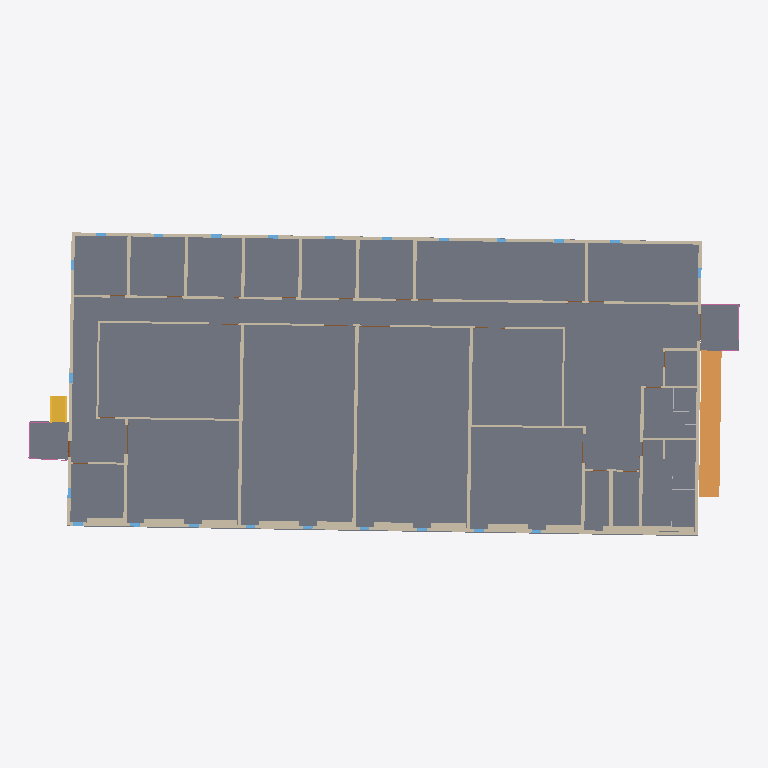
Plan cut of the same IFC building model at storey 'Level 04 - T.O. Fnd. Wall' (level -0.30 m, cut at 1.09 m), seen from above with north up, elements coloured by IFC class: 42 walls (beige), 18 windows (light blue), 3 slabs (grey), 3 doors (brown), 2 railings (pink), 1 ramp (orange), 1 stair (yellow), 1 other element (light grey). Cut surfaces are drawn darker.
Extent 44.5 m × 19.0 m × 4.5 m (x, y, z). Storeys (9): Level 01 - B.O. Footing at -3.05 m; Level 02 - T.O. Footing at -2.74 m; Level 03 - T.O. Basement Slab at -2.44 m; Ground Level at -1.49 m; Level 04 - T.O. Fnd. Wall at -0.30 m; Level 1 at 0.00 m; Ceiling at 2.44 m; Level 2 at 3.05 m; Roof at 6.10 m. Elements (127): 42 IfcWallStandardCase, 24 IfcDoor, 24 IfcWindow, 21 IfcCovering, 8 IfcBuildingElementProxy, 3 IfcSlab, 2 IfcRailing, 1 IfcRamp, 1 IfcRoof, 1 IfcStair.

HEADER;
FILE_DESCRIPTION(('ViewDefinition [CoordinationView_V2.0]','RevitIdentifiers [ContentGUID: 0d54b34a-cc85-4a41-a9d5-318019461a13, VersionGUID: 2eb59c41-b91f-4cb7-94f1-0643d694aae4, NumberOfSaves: 49]','CoordinateReference [CoordinateBase: Shared Coordinates]'),'2;1');
FILE_NAME('ERS_B_STRUCT.ifc','2026-08-21T10:42:25-06:00',(''),(''),'ODA SDAI 24.12','Autodesk Revit 25.4.41.14 (ENU) - IFC 25.4.41.14','');
FILE_SCHEMA(('IFC2X3'));
ENDSEC;
DATA;
#38=IFCPROJECT('0DLBDAp8LAGQdLCO3ckUNZ',#18,'Project Number',$,$,'Project Name','Project Status',(#33),#32951);
#81=IFCSITE('0DLBDAp8LAGQdLCO3ckUNX',#18,'Default',$,$,#80,$,$,.ELEMENT.,(42,21,31,181945),(-71,-3,-24,-263305),0.0,$,$);
#43=IFCBUILDING('0DLBDAp8LAGQdLCO3ckUNY',#18,'',$,$,#41,$,'',.ELEMENT.,$,$,#42);
#47=IFCBUILDINGSTOREY('3gljDZ0OT2dP6dBNqcIWmH',#18,'Level 01 - B.O. Footing',$,'Level:1/4" Head',#46,$,'Level 01 - B.O. Footing',.ELEMENT.,-10.0);
#51=IFCBUILDINGSTOREY('3gljDZ0OT2dP6dBNqcIW$p',#18,'Level 02 - T.O. Footing',$,'Level:Story Level',#50,$,'Level 02 - T.O. Footing',.ELEMENT.,-9.0);
#55=IFCBUILDINGSTOREY('3gljDZ0OT2dP6dBNqcIW$a',#18,'Level 03 - T.O. Basement Slab',$,'Level:Story Level',#54,$,'Level 03 - T.O. Basement Slab',.ELEMENT.,-8.0);
#59=IFCBUILDINGSTOREY('1gmTNXZWHDRR$RhRy6NU4N',#18,'Ground Level',$,'Level:1/4" Head',#58,$,'Ground Level',.ELEMENT.,-4.887159600988663);
#63=IFCBUILDINGSTOREY('3gljDZ0OT2dP6dBNqcIW_s',#18,'Level 04 - T.O. Fnd. Wall',$,'Level:Story Level',#62,$,'Level 04 - T.O. Fnd. Wall',.ELEMENT.,-1.0);
#66=IFCBUILDINGSTOREY('2MayaW1Gv4Gviu994fLNUo',#18,'Level 1',$,'Level:Story Level',#65,$,'Level 1',.ELEMENT.,0.0);
#70=IFCBUILDINGSTOREY('1bQCdboTH4rfUXIX8EwttR',#18,'Ceiling',$,'Level:1/4" Head',#69,$,'Ceiling',.ELEMENT.,8.0);
#74=IFCBUILDINGSTOREY('2MayaW1Gv4Gviu994fLNmx',#18,'Level 2',$,'Level:Story Level',#73,$,'Level 2',.ELEMENT.,10.0);
#78=IFCBUILDINGSTOREY('3qGCAs2SD6shN7Pm$ksiUd',#18,'Roof',$,'Level:1/4" Head',#77,$,'Roof',.ELEMENT.,20.0);
#23814=IFCSLAB('1s7WttW8LF3wo3GFHzG7VQ',#18,'Floor:Concrete Slab - 6":316442',$,'Floor:Concrete Slab - 6"',#23796,#23813,'316442',.FLOOR.);
#25927=IFCRAMP('2ASREFGDX0cRYE$pE9HnsI',#18,'Ramp:Ramp 1:387390',$,'Ramp:Ramp 1',#25893,$,'387390',.NOTDEFINED.);
#242=IFCWALLSTANDARDCASE('1abtvTofT8EB1v01F0Dkt3',#18,'Basic Wall:Generic - 8":291242',$,'Basic Wall:Generic - 8"',#214,#218,'291242');
#161=IFCWALLSTANDARDCASE('1abtvTofT8EB1v01F0Dl5g',#18,'Basic Wall:Generic - 8":290051',$,'Basic Wall:Generic - 8"',#127,#131,'290051');
#24714=IFCSLAB('1pMTU_U0n8Z8G77fSA9Y8b',#18,'Floor:Concrete Slab - 6":332099',$,'Floor:Concrete Slab - 6"',#24700,#24713,'332099',.FLOOR.);
#24738=IFCSLAB('1pMTU_U0n8Z8G77fSA9Y0a',#18,'Floor:Concrete Slab - 6":332610',$,'Floor:Concrete Slab - 6"',#24724,#24737,'332610',.FLOOR.);
#283=IFCWALLSTANDARDCASE('1abtvTofT8EB1v01F0Dkjc',#18,'Basic Wall:Generic - 6":292623',$,'Basic Wall:Generic - 6"',#254,#258,'292623');
#23774=IFCWALLSTANDARDCASE('3xoURert943RLFHAzdmQ77',#18,'Basic Wall:Generic - 8":315323',$,'Basic Wall:Generic - 8"',#23758,#23762,'315323');
#202=IFCWALLSTANDARDCASE('1abtvTofT8EB1v01F0DlAk',#18,'Basic Wall:Generic - 8":290503',$,'Basic Wall:Generic - 8"',#186,#190,'290503');
#862=IFCWALLSTANDARDCASE('0KvanlNQrCphrCb4tAxkG7',#18,'Basic Wall:Interior - 4 7/8" Partition (1-hr):296846',$,'Basic Wall:Interior - 4 7/8" Partition (1-hr)',#840,#844,'296846');
#663=IFCWALLSTANDARDCASE('0KvanlNQrCphrCb4tAxkBj',#18,'Basic Wall:Generic - 8":295268',$,'Basic Wall:Generic - 8"',#648,#652,'295268');
#692=IFCWALLSTANDARDCASE('0KvanlNQrCphrCb4tAxk7S',#18,'Basic Wall:Generic - 8":295509',$,'Basic Wall:Generic - 8"',#675,#679,'295509');
#612=IFCWALLSTANDARDCASE('0KvanlNQrCphrCb4tAxXpN',#18,'Basic Wall:Generic - 8":294750',$,'Basic Wall:Generic - 8"',#595,#599,'294750');
#24821=IFCSTAIR('1ccFJmoz1FOhtUmg41tuRW',#18,'Assembled Stair:Stair:351060',$,'Assembled Stair:7" max riser 11" tread',#24820,$,'351060',.STRAIGHT_RUN_STAIR.);
#395=IFCWALLSTANDARDCASE('1abtvTofT8EB1v01F0DkNK',#18,'Basic Wall:Generic - 8":293309',$,'Basic Wall:Generic - 8"',#378,#382,'293309');
#1250=IFCWALLSTANDARDCASE('38qgW_sXr868lESAj2QWsq',#18,'Basic Wall:Generic - 12":301438',$,'Basic Wall:Generic - 12"',#1238,#1242,'301438');
#914=IFCWALLSTANDARDCASE('0KvanlNQrCphrCb4tAxkhO',#18,'Basic Wall:Interior - 4 7/8" Partition (1-hr):297297',$,'Basic Wall:Interior - 4 7/8" Partition (1-hr)',#902,#906,'297297');
#636=IFCWALLSTANDARDCASE('0KvanlNQrCphrCb4tAxkC2',#18,'Basic Wall:Generic - 8":295051',$,'Basic Wall:Generic - 8"',#624,#628,'295051');
#716=IFCWALLSTANDARDCASE('0KvanlNQrCphrCb4tAxk2t',#18,'Basic Wall:Generic - 8":295742',$,'Basic Wall:Generic - 8"',#704,#708,'295742');
#770=IFCWALLSTANDARDCASE('0KvanlNQrCphrCb4tAxkS6',#18,'Basic Wall:Interior - 4 7/8" Partition (1-hr):296079',$,'Basic Wall:Interior - 4 7/8" Partition (1-hr)',#754,#758,'296079');
#742=IFCWALLSTANDARDCASE('0KvanlNQrCphrCb4tAxk1F',#18,'Basic Wall:Generic - 8":295878',$,'Basic Wall:Generic - 8"',#727,#731,'295878');
#1039=IFCWALLSTANDARDCASE('0KvanlNQrCphrCb4tAxkYw',#18,'Basic Wall:Generic - 12":297779',$,'Basic Wall:Generic - 12"',#1027,#1031,'297779');
#448=IFCWALLSTANDARDCASE('0KvanlNQrCphrCb4tAxX_i',#18,'Basic Wall:Generic - 8":293925',$,'Basic Wall:Generic - 8"',#433,#437,'293925');
#828=IFCWALLSTANDARDCASE('0KvanlNQrCphrCb4tAxkRi',#18,'Basic Wall:Interior - 4 7/8" Partition (1-hr):296293',$,'Basic Wall:Interior - 4 7/8" Partition (1-hr)',#812,#816,'296293');
#583=IFCWALLSTANDARDCASE('0KvanlNQrCphrCb4tAxXt$',#18,'Basic Wall:Generic - 8":294518',$,'Basic Wall:Generic - 8"',#568,#572,'294518');
#1157=IFCWALLSTANDARDCASE('0KvanlNQrCphrCb4tAxkta',#18,'Basic Wall:Generic - 12":298605',$,'Basic Wall:Generic - 12"',#1145,#1149,'298605');
#556=IFCWALLSTANDARDCASE('0KvanlNQrCphrCb4tAxXvC',#18,'Basic Wall:Generic - 8":294341',$,'Basic Wall:Generic - 8"',#541,#545,'294341');
#475=IFCWALLSTANDARDCASE('0KvanlNQrCphrCb4tAxX$q',#18,'Basic Wall:Generic - 8":294013',$,'Basic Wall:Generic - 8"',#460,#464,'294013');
#502=IFCWALLSTANDARDCASE('0KvanlNQrCphrCb4tAxXz4',#18,'Basic Wall:Generic - 8":294093',$,'Basic Wall:Generic - 8"',#487,#491,'294093');
#890=IFCWALLSTANDARDCASE('0KvanlNQrCphrCb4tAxklk',#18,'Basic Wall:Interior - 4 7/8" Partition (1-hr):297063',$,'Basic Wall:Interior - 4 7/8" Partition (1-hr)',#874,#878,'297063');
#529=IFCWALLSTANDARDCASE('0KvanlNQrCphrCb4tAxXwK',#18,'Basic Wall:Generic - 8":294173',$,'Basic Wall:Generic - 8"',#514,#518,'294173');
#1086=IFCWALLSTANDARDCASE('0KvanlNQrCphrCb4tAxkXq',#18,'Basic Wall:Generic - 12":297981',$,'Basic Wall:Generic - 12"',#1074,#1078,'297981');
#1133=IFCWALLSTANDARDCASE('0KvanlNQrCphrCb4tAxkvE',#18,'Basic Wall:Generic - 12":298439',$,'Basic Wall:Generic - 12"',#1121,#1125,'298439');
#1180=IFCWALLSTANDARDCASE('0KvanlNQrCphrCb4tAxkqw',#18,'Basic Wall:Generic - 12":298675',$,'Basic Wall:Generic - 12"',#1168,#1172,'298675');
#1226=IFCWALLSTANDARDCASE('38qgW_sXr868lESAj2QWIX',#18,'Basic Wall:Generic - 12":299115',$,'Basic Wall:Generic - 12"',#1214,#1218,'299115');
#1012=IFCWALLSTANDARDCASE('0KvanlNQrCphrCb4tAxkbh',#18,'Basic Wall:Generic - 12":297698',$,'Basic Wall:Generic - 12"',#1000,#1004,'297698');
#1062=IFCWALLSTANDARDCASE('0KvanlNQrCphrCb4tAxkZw',#18,'Basic Wall:Generic - 12":297843',$,'Basic Wall:Generic - 12"',#1050,#1054,'297843');
#421=IFCWALLSTANDARDCASE('3C7tv_L0f0KfTGCJ7I6E_Q',#18,'Basic Wall:Generic - 8":293628',$,'Basic Wall:Generic - 8"',#406,#410,'293628');
#1203=IFCWALLSTANDARDCASE('0KvanlNQrCphrCb4tAxkmn',#18,'Basic Wall:Generic - 12":298936',$,'Basic Wall:Generic - 12"',#1191,#1195,'298936');
#1110=IFCWALLSTANDARDCASE('0KvanlNQrCphrCb4tAxkzA',#18,'Basic Wall:Generic - 12":298179',$,'Basic Wall:Generic - 12"',#1098,#1102,'298179');
#942=IFCWALLSTANDARDCASE('0KvanlNQrCphrCb4tAxkex',#18,'Basic Wall:Interior - 4 7/8" Partition (1-hr):297394',$,'Basic Wall:Interior - 4 7/8" Partition (1-hr)',#925,#929,'297394');
#314=IFCWALLSTANDARDCASE('1abtvTofT8EB1v01F0Dkl5',#18,'Basic Wall:Generic - 6":292780',$,'Basic Wall:Generic - 6"',#298,#302,'292780');
#30003=IFCRAILING('1ccFJmoz1FOhtUmg41tu3g',#18,'Railing:Handrail - Rectangular:351582',$,'Railing:Handrail - Rectangular',#28147,#30002,'351582',.NOTDEFINED.);
#28140=IFCRAILING('1ccFJmoz1FOhtUmg41tu60',#18,'Railing:Handrail - Rectangular:351284',$,'Railing:Handrail - Rectangular',#26340,#28139,'351284',.NOTDEFINED.);
#366=IFCWALLSTANDARDCASE('1abtvTofT8EB1v01F0DkJJ',#18,'Basic Wall:Generic - 6":293050',$,'Basic Wall:Generic - 6"',#348,#352,'293050');
#1638=IFCWALLSTANDARDCASE('38qgW_sXr868lESAj2QZRq',#18,'Basic Wall:Interior - 4 7/8" Partition (1-hr):303678',$,'Basic Wall:Interior - 4 7/8" Partition (1-hr)',#1626,#1630,'303678');
#989=IFCWALLSTANDARDCASE('0KvanlNQrCphrCb4tAxkaf',#18,'Basic Wall:Interior - 4 7/8" Partition (1-hr):297632',$,'Basic Wall:Interior - 4 7/8" Partition (1-hr)',#977,#981,'297632');
#337=IFCWALLSTANDARDCASE('1abtvTofT8EB1v01F0DkHX',#18,'Basic Wall:Generic - 6":292872',$,'Basic Wall:Generic - 6"',#325,#329,'292872');
#24324=IFCWINDOW('1s7WttW8LF3wo3GFHzG7nx',#18,'Fixed:24" x 52":319419',$,'Fixed:24" x 52"',#32489,#24319,'319419',4.5000000000000036,1.9999999999999967);
#24348=IFCWINDOW('1s7WttW8LF3wo3GFHzG4Bb',#18,'Fixed:24" x 52":319781',$,'Fixed:24" x 52"',#32429,#24343,'319781',4.5000000000000036,2.0);
#24396=IFCWINDOW('1s7WttW8LF3wo3GFHzG41K',#18,'Fixed:24" x 52":320404',$,'Fixed:24" x 52"',#32263,#24391,'320404',4.5000000000000036,1.9999999999999984);
#24468=IFCWINDOW('1s7WttW8LF3wo3GFHzG4QU',#18,'Fixed:24" x 52":320862',$,'Fixed:24" x 52"',#32353,#24463,'320862',4.5000000000000036,1.9999999999999967);
#965=IFCWALLSTANDARDCASE('0KvanlNQrCphrCb4tAxkcE',#18,'Basic Wall:Interior - 4 7/8" Partition (1-hr):297479',$,'Basic Wall:Interior - 4 7/8" Partition (1-hr)',#953,#957,'297479');
#25887=IFCBUILDINGELEMENTPROXY('3qo_AKI5r02OFVkPm$OvPR',#18,'Toilet Stall-Braced:58" x 56":385310',$,'Toilet Stall-Braced:58" x 56"',#25886,#25882,'385310',$);
#24296=IFCWINDOW('1s7WttW8LF3wo3GFHzG7uC',#18,'Fixed:24" x 52":318924',$,'Fixed:24" x 52"',#32459,#24291,'318924',4.5000000000000036,2.0);
#24408=IFCWINDOW('1s7WttW8LF3wo3GFHzG40a',#18,'Fixed:24" x 52":320484',$,'Fixed:24" x 52"',#32278,#24403,'320484',4.5000000000000036,2.0);
#24336=IFCWINDOW('1s7WttW8LF3wo3GFHzG7mz',#18,'Fixed:24" x 52":319485',$,'Fixed:24" x 52"',#32414,#24331,'319485',4.5000000000000036,2.0000000000000018);
#23748=IFCDOOR('3xoURert943RLFHAzdmQBo',#18,'Door-Exterior-Single-Two_Lite:36" x 84":314510',$,'Door-Exterior-Single-Two_Lite:36" x 84"',#32399,#23743,'314510',7.333333333333333,3.333333333333334);
#1887=IFCDOOR('05LeiFLbH7dBxLmOb3F9l5',#18,'Door-Double-Flush_Panel:72" x 78":306897',$,'Door-Double-Flush_Panel:72" x 78"',#32774,#1882,'306897',6.499999999999998,6.000000000000003);
#25945=IFCWINDOW('3_ZduKFZv0NPDqgIQEKqbf',#18,'Fixed:24" x 52":388150',$,'Fixed:24" x 52"',#32939,#25940,'388150',4.5000000000000036,2.0000000000000036);
#24312=IFCWINDOW('1s7WttW8LF3wo3GFHzG7n0',#18,'Fixed:24" x 52":319360',$,'Fixed:24" x 52"',#32474,#24307,'319360',4.5000000000000036,1.9999999999999991);
#1791=IFCDOOR('05LeiFLbH7dBxLmOb3F9bE',#18,'Door-Double-Flush_Panel:72" x 78":306266',$,'Door-Double-Flush_Panel:72" x 78"',#32819,#1786,'306266',6.499999999999998,6.000000000000003);
#24360=IFCWINDOW('1s7WttW8LF3wo3GFHzG4AM',#18,'Fixed:24" x 52":319830',$,'Fixed:24" x 52"',#32444,#24355,'319830',4.5000000000000036,1.9999999999999964);
#24372=IFCWINDOW('1s7WttW8LF3wo3GFHzG456',#18,'Fixed:24" x 52":320134',$,'Fixed:24" x 52"',#32233,#24367,'320134',4.5000000000000036,2.0);
#24420=IFCWINDOW('1s7WttW8LF3wo3GFHzG4UF',#18,'Fixed:24" x 52":320591',$,'Fixed:24" x 52"',#32293,#24415,'320591',4.5000000000000036,2.0);
#24432=IFCWINDOW('1s7WttW8LF3wo3GFHzG4TO',#18,'Fixed:24" x 52":320664',$,'Fixed:24" x 52"',#32308,#24427,'320664',4.5000000000000036,1.9999999999999967);
#24444=IFCWINDOW('1s7WttW8LF3wo3GFHzG4S4',#18,'Fixed:24" x 52":320708',$,'Fixed:24" x 52"',#32323,#24439,'320708',4.5000000000000036,1.9999999999999967);
#24456=IFCWINDOW('1s7WttW8LF3wo3GFHzG4Rk',#18,'Fixed:24" x 52":320814',$,'Fixed:24" x 52"',#32338,#24451,'320814',4.5000000000000036,1.999999999999997);
#24480=IFCWINDOW('1s7WttW8LF3wo3GFHzG4OH',#18,'Fixed:24" x 52":320977',$,'Fixed:24" x 52"',#32368,#24475,'320977',4.5000000000000036,1.9999999999999967);
#24504=IFCWINDOW('1s7WttW8LF3wo3GFHzG4Kh',#18,'Fixed:24" x 52":321259',$,'Fixed:24" x 52"',#32519,#24499,'321259',4.5000000000000036,1.9999999999999967);
#24516=IFCWINDOW('1s7WttW8LF3wo3GFHzG4JB',#18,'Fixed:24" x 52":321291',$,'Fixed:24" x 52"',#32534,#24511,'321291',4.5000000000000036,1.9999999999999893);
ENDSEC;
